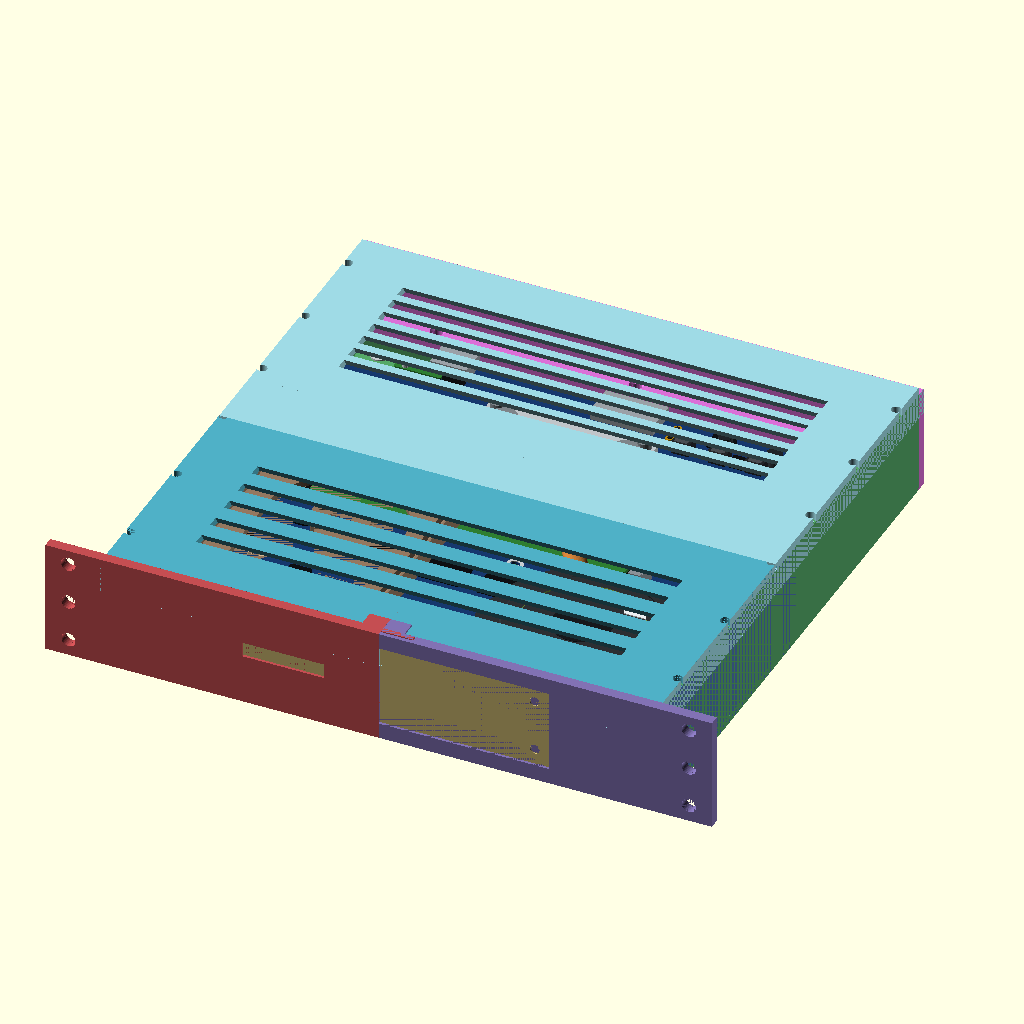
Cell 1: rendered with the file's own defaults.
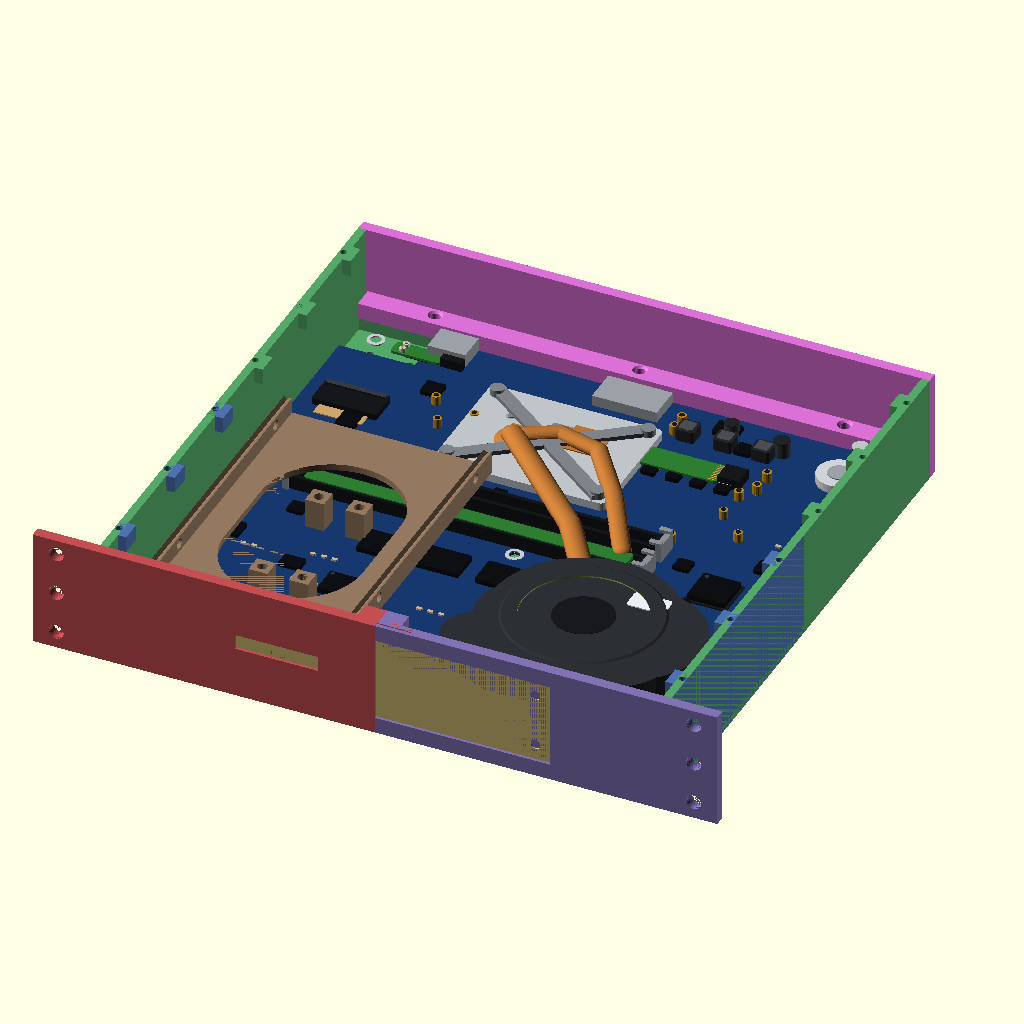
Cell 2: SHOW_LID = false (everything else at default).
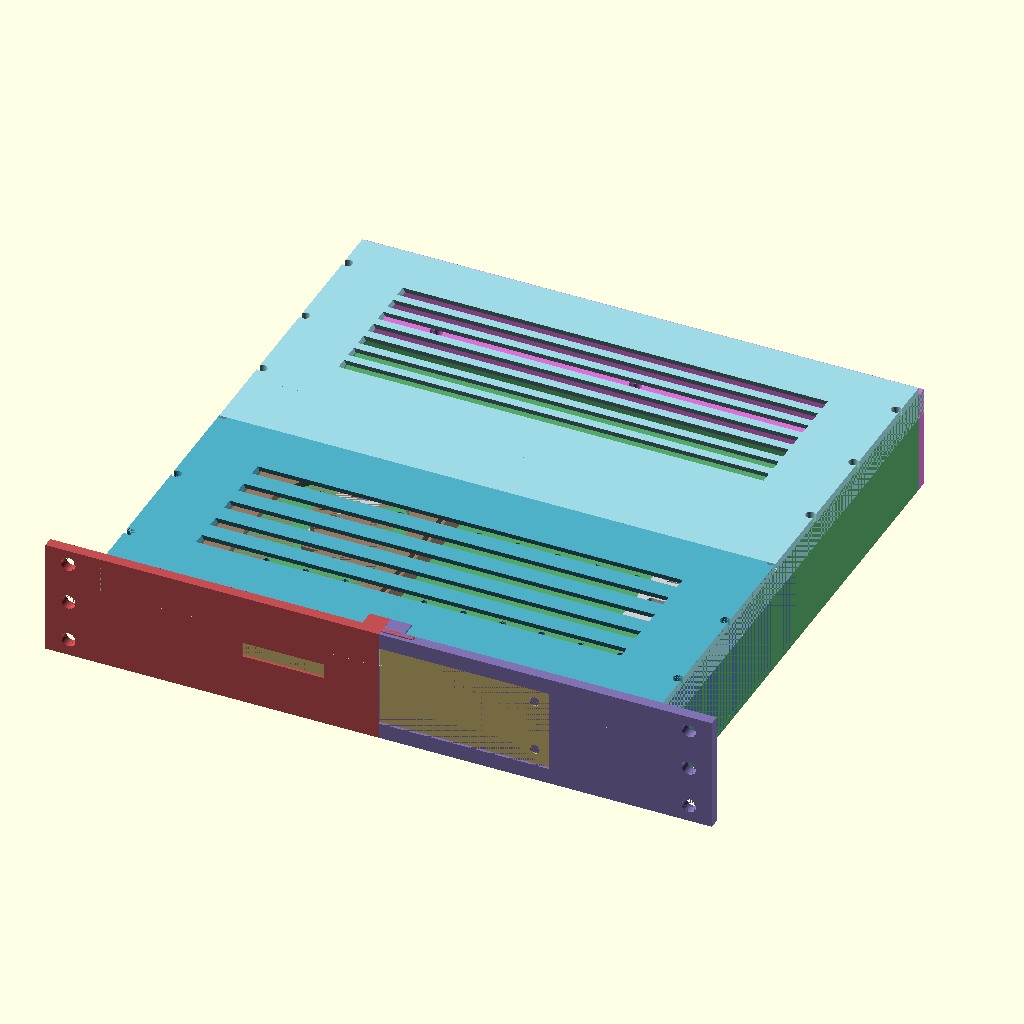
Cell 3: the same model with SHOW_BOARD = false.
All cells are drawn from the same view direction (rotation 55°, 0°, 25°, orthographic, colour scheme Cornfield), but the view is re-fitted for each cell, so position and scale can differ between cells as well as the parameter.
OpenSCAD source file main.scad:
// =====================================================================
// main.scad  —  TOP-LEVEL ASSEMBLY
// Project: Dell Inspiron 15-5558/5559 motherboard -> NiH DIY 10" rack
// Printables #1634385 cage-nut rack. Printer: Ender 3 V3 SE. Material: PETG.
//
// Every part is modeled in the SHARED ASSEMBLY COORDINATE FRAME defined in
// parts/params.scad, so main_assembly() simply unions the 9 printed-part
// modules with NO transforms. The EXPLODE variable pulls the panels apart
// for an exploded inspection view; it does NOT change the printed geometry.
//
//   View:        open this file in OpenSCAD  (renders main_assembly()).
//   Export STL:  openscad -o output.stl main.scad
//   Export part: openscad -o part.stl parts/baseplate_front.scad
// =====================================================================

// Global resolution (set ONLY here, never per-part).
$fa = 1;
$fs = 0.4;

include <parts/params.scad>

// --- The 9 printed parts (each pre-placed in the assembly frame) ---
use <parts/baseplate.scad>         // baseplate_quad(qx,qy), seam_splice()
use <parts/faceplate_left.scad>    // faceplate_left()
use <parts/faceplate_right.scad>   // faceplate_right()
use <parts/io_subplate.scad>       // io_subplate()
use <parts/m2_retainer.scad>       // m2_retainer()
use <parts/rear_panel.scad>        // rear_panel()
use <parts/ssd_mezzanine.scad>     // ssd_mezzanine()   (optional)
use <parts/lid.scad>               // lid_front(), lid_rear()  (optional)
use <parts/m25_grid_insert.scad>   // m25_grid_insert()  (board standoff, illustrative)
use <parts/board_edge_clip.scad>   // board_edge_clip()  (board retention, illustrative)
use <parts/reference_board.scad>   // reference_board()  (visual ref, not printed)


// ---------------------------------------------------------------------
// VIEW TOGGLES
// ---------------------------------------------------------------------
SHOW_SSD   = true;   // include the optional 2.5" SSD mezzanine
SHOW_LID   = true;   // include the optional vented 2U lid (two tiles)
SHOW_BOARD = true;   // faint %ghost of the motherboard for reference
SHOW_MOUNTS = true;  // illustrate a couple grid standoffs + edge clips on board

// EXPLODE: 0 = assembled. >0 (mm) separates modules along their mating
// axes for an exploded view. Try EXPLODE = 40.
EXPLODE = 0;


// ---------------------------------------------------------------------
// DISTINCT PER-PART PALETTE  (matches the labeled screenshot legend)
// ---------------------------------------------------------------------
C_BASE_FRONT = "#4c72b0";   // 1  blue        baseplate_front
C_BASE_REAR  = "#55a868";   // 2  green       baseplate_rear
C_FACE_LEFT  = "#c44e52";   // 3  red         faceplate_left
C_FACE_RIGHT = "#8172b3";   // 4  purple      faceplate_right
C_IO_SUB     = "#ccb974";   // 5  sand        io_subplate
C_M2         = "#dd8452";   // 6  orange      m2_retainer
C_REAR_PANEL = "#da70d6";   // 7  orchid      rear_panel
C_SSD        = "#937860";   // 8  brown       ssd_mezzanine
C_LID_FRONT  = "#4fb0c6";   // 9  cyan        lid_front
C_LID_REAR   = "#9edae5";   // 10 light-cyan  lid_rear


module main_assembly() {

    // --- Structural floor: 4 bed-friendly quadrants (no fixed standoffs;
    //     board mounts on user-placed m25_grid_insert standoffs + edge clips) ---
    for (q = [[0,0],[1,0],[0,1],[1,1]]) {
        ex = (q[0] == 0 ? -EXPLODE : EXPLODE);
        ey = (q[1] == 0 ? -EXPLODE : EXPLODE);
        color(q[1] == 0 ? C_BASE_FRONT : C_BASE_REAR)
            translate([ex, ey, 0])
                baseplate_quad(q[0], q[1]);
    }
    // seam splice bars tie the quadrants across BOTH seams (bolt into the grid).
    // Mostly hidden under the board here — see docs/img/baseplate_assembly.png.
    if (EXPLODE == 0) {
        // X-seam bars: y snapped so each bolt hole lands on a grid pilot row
        // (hole-center = y+8 -> 42.5 / 162.5); previously landed on bare floor.
        for (y = [34.5, 154.5]) color("#cfcfcf") translate([90, y, FLOOR]) seam_splice();      // X-seam
        // Y-seam bars: x snapped so each hole lands on a grid pilot column (42.5/162.5).
        for (x = [50.5, 170.5]) color("#cfcfcf") translate([x, 90, FLOOR]) rotate([0,0,90]) seam_splice(); // Y-seam
    }

    // --- Faceplate (two tiles), in front of the body. Explodes -Y. ---
    color(C_FACE_LEFT)
        translate([0, -2 * EXPLODE, 0])
            faceplate_left();

    color(C_FACE_RIGHT)
        translate([0, -2 * EXPLODE, 0])
            faceplate_right();

    // --- Swappable front I/O subplate, recessed into the faceplate window.
    //     Explodes further -Y than the faceplate so it clears the window. ---
    color(C_IO_SUB)
        translate([0, -3 * EXPLODE, 0])
            io_subplate();

    // --- Rear I/O panel, behind the body. Explodes +Y. ---
    color(C_REAR_PANEL)
        translate([0, 2 * EXPLODE, 0])
            rear_panel();

    // --- M.2 retainer post (supplies the missing standoff). Sits on rear
    //     tile grid, so it follows the rear tile +Y when exploded. ---
    color(C_M2)
        translate([0, EXPLODE, 0])
            m2_retainer();

    // --- Optional 2.5" SSD mezzanine, on stilts ABOVE the board, bolted to
    //     the front-tile grid. Explodes -Y with the front tile. ---
    if (SHOW_SSD)
        color(C_SSD)
            translate([0, -EXPLODE, 0])
                ssd_mezzanine();

    // --- Optional vented 2U lid (two tiles) on the wall-tops. Explodes +Z;
    //     the two tiles also separate along Y like the baseplate lap. ---
    if (SHOW_LID) {
        // 4 bed-friendly lid tiles: split in X at center (like the baseplate)
        // so no tile exceeds the bed; each half thumb-screws to its own wall.
        for (qx = [0, 1]) {
            ex = (qx == 0 ? -EXPLODE : EXPLODE);
            color(C_LID_FRONT) translate([ex, -EXPLODE, 3 * EXPLODE]) lid_front(qx);
            color(C_LID_REAR)  translate([ex,  EXPLODE, 3 * EXPLODE]) lid_rear(qx);
        }
    }

    // --- The motherboard (visual reference; sits on the standoffs) ---
    if (SHOW_BOARD)
        _board();

    // --- Illustrative tolerance-first board mounting (not part of the
    //     printed-panel count): a couple m25_grid_insert standoffs under the
    //     board's nearest grid points, and a couple board_edge_clip fingers
    //     trapping the board edge. Shows HOW the board is held. ---
    if (SHOW_MOUNTS) {
        // two grid standoffs at grid points near board corners
        color("#b0a070")
            translate([GRID_X0, GRID_Y0, FLOOR]) m25_grid_insert();
        color("#b0a070")
            translate([GRID_X0 + 12*GRID_PITCH, GRID_Y0, FLOOR]) m25_grid_insert();

        // two edge clips: one on the front edge (finger reaching +Y over board
        // front), one on the left edge (rotated to reach +X over board left)
        color("#707070")
            translate([GRID_X0 - 8, GRID_Y0 - 8, FLOOR]) board_edge_clip();
        color("#707070")
            translate([GRID_X0 + 12*GRID_PITCH + 8, GRID_Y0 - 8, FLOOR])
                mirror([1, 0, 0]) board_edge_clip();
    }
}


// Recognizable Dell 5558 board model, placed on the standoff plane
// (PCB underside at Z = BOARD_Z). Visual reference only — never printed.
module _board() {
    translate([BOARD_X0, BOARD_Y0, BOARD_Z])
        reference_board();
}


main_assembly();
Parameter table extracted from the source (name, type, default, range or options):
SHOW_SSD: bool, default true
SHOW_LID: bool, default true
SHOW_BOARD: bool, default true
SHOW_MOUNTS: bool, default true
EXPLODE: number, default 0
C_BASE_FRONT: string, default "#4c72b0"
C_BASE_REAR: string, default "#55a868"
C_FACE_LEFT: string, default "#c44e52"
C_FACE_RIGHT: string, default "#8172b3"
C_IO_SUB: string, default "#ccb974"
C_M2: string, default "#dd8452"
C_REAR_PANEL: string, default "#da70d6"
C_SSD: string, default "#937860"
C_LID_FRONT: string, default "#4fb0c6"
C_LID_REAR: string, default "#9edae5"
